Dataset: dataset (GitHub, JOHANNABELL/bananavision). Classes: mure malade, mure saint, tropmure malade, tropmure saint, vert malade, vert sain.

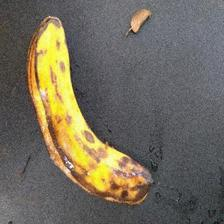
Label: tropmure malade

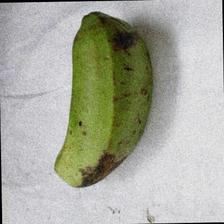
Label: vert sain

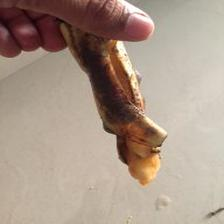
Label: mure malade

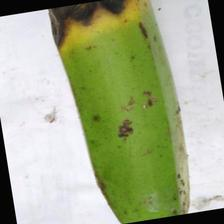
Label: vert malade

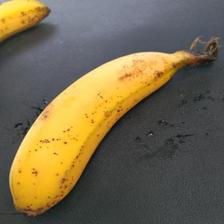
Label: mure saint

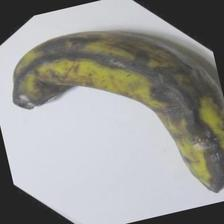
Label: tropmure saint
